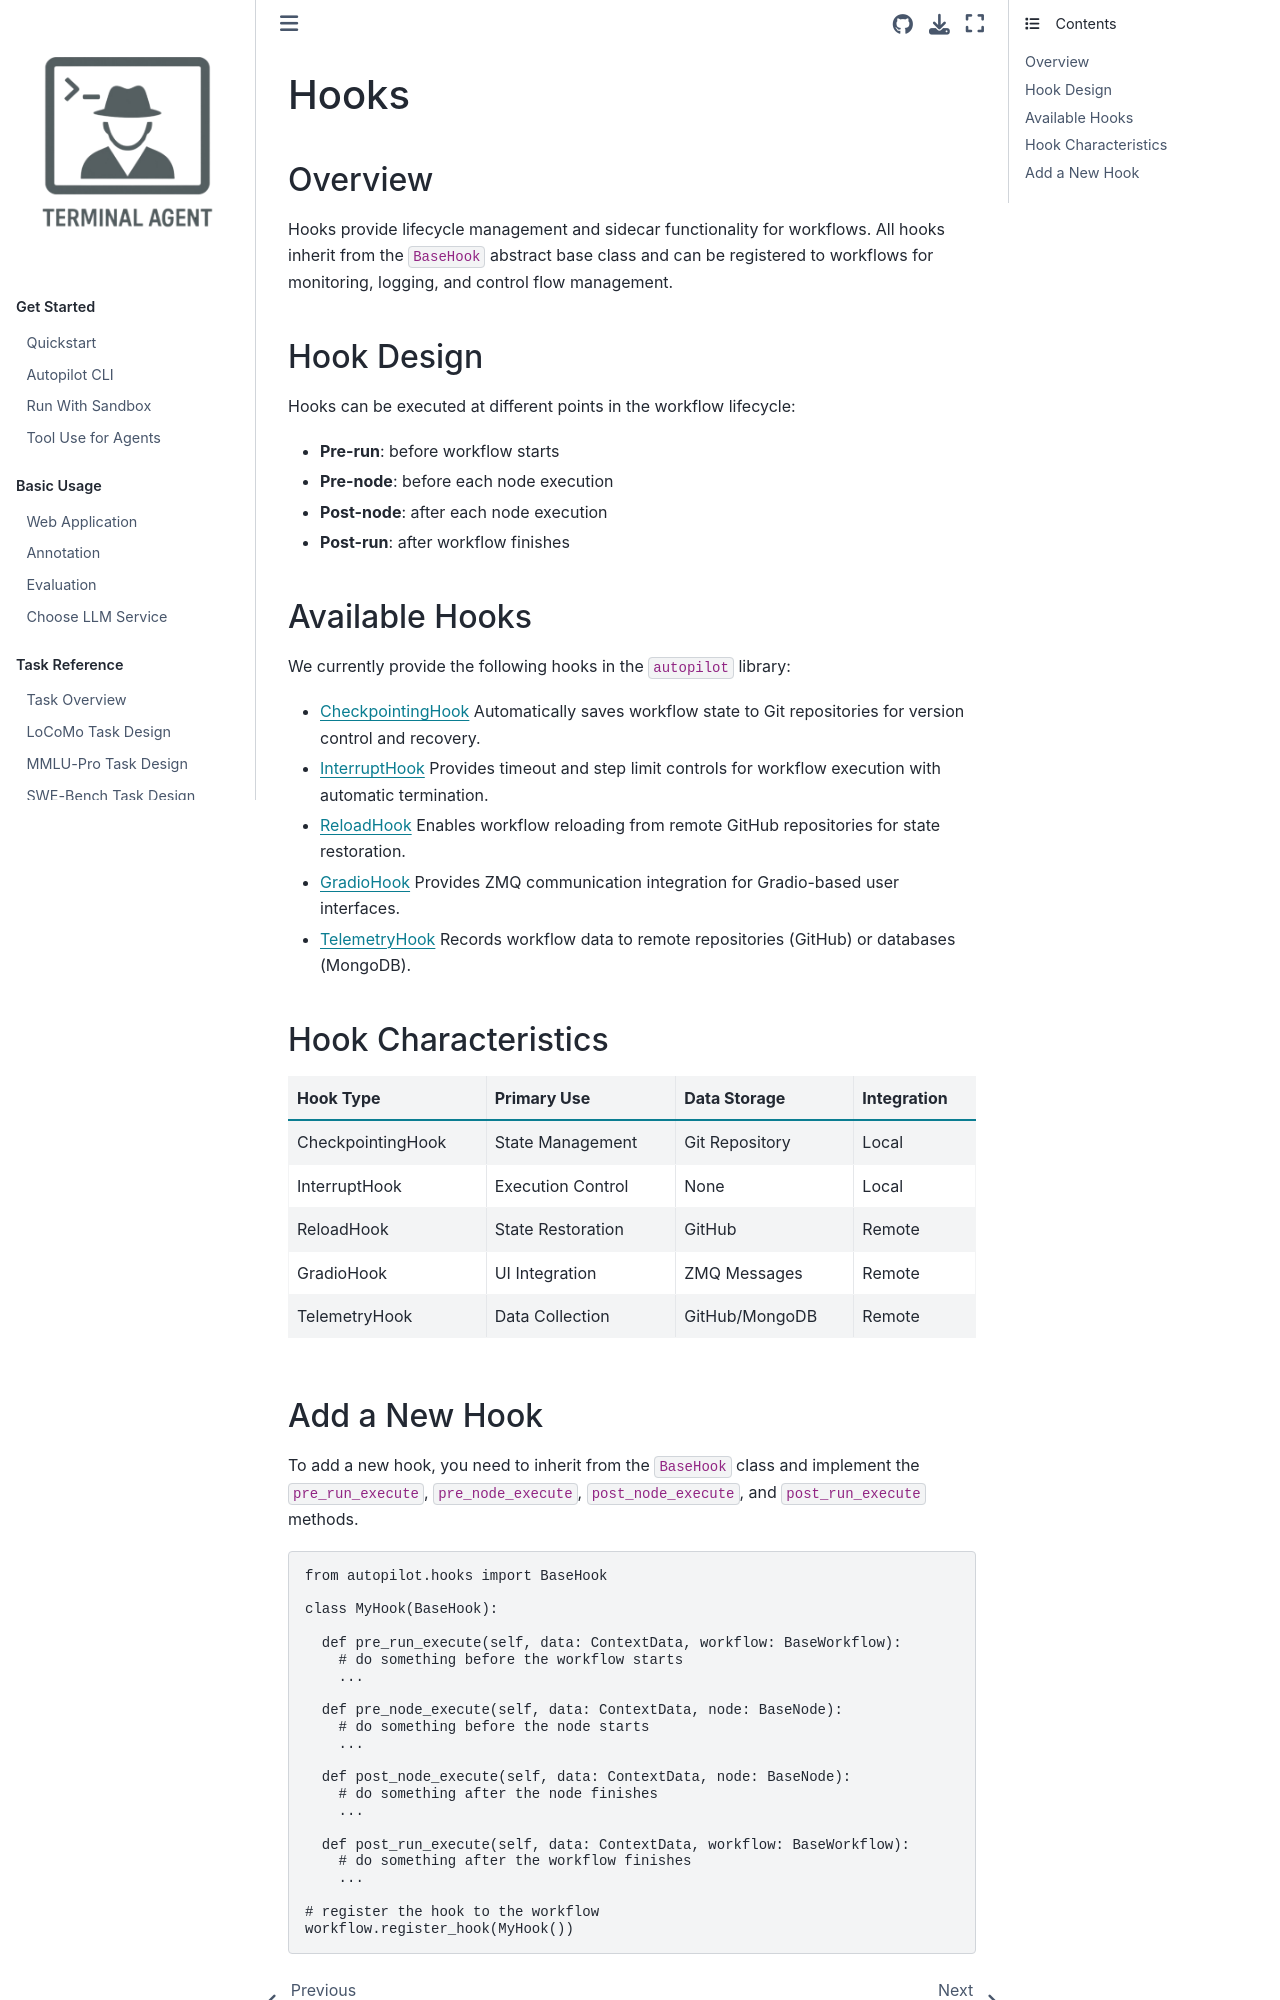

repository: terminal-agent/reptile · page: dev_ref/hooks/index.html · generator: sphinx

Hooks
===============

.. include:: introduction.md
   :parser: myst_parser.sphinx_

.. toctree::
   :maxdepth: 1
   :hidden:

   checkpointing_hook.md
   interrupt_hook.md
   reload_hook.md
   telemetry_hook.md
